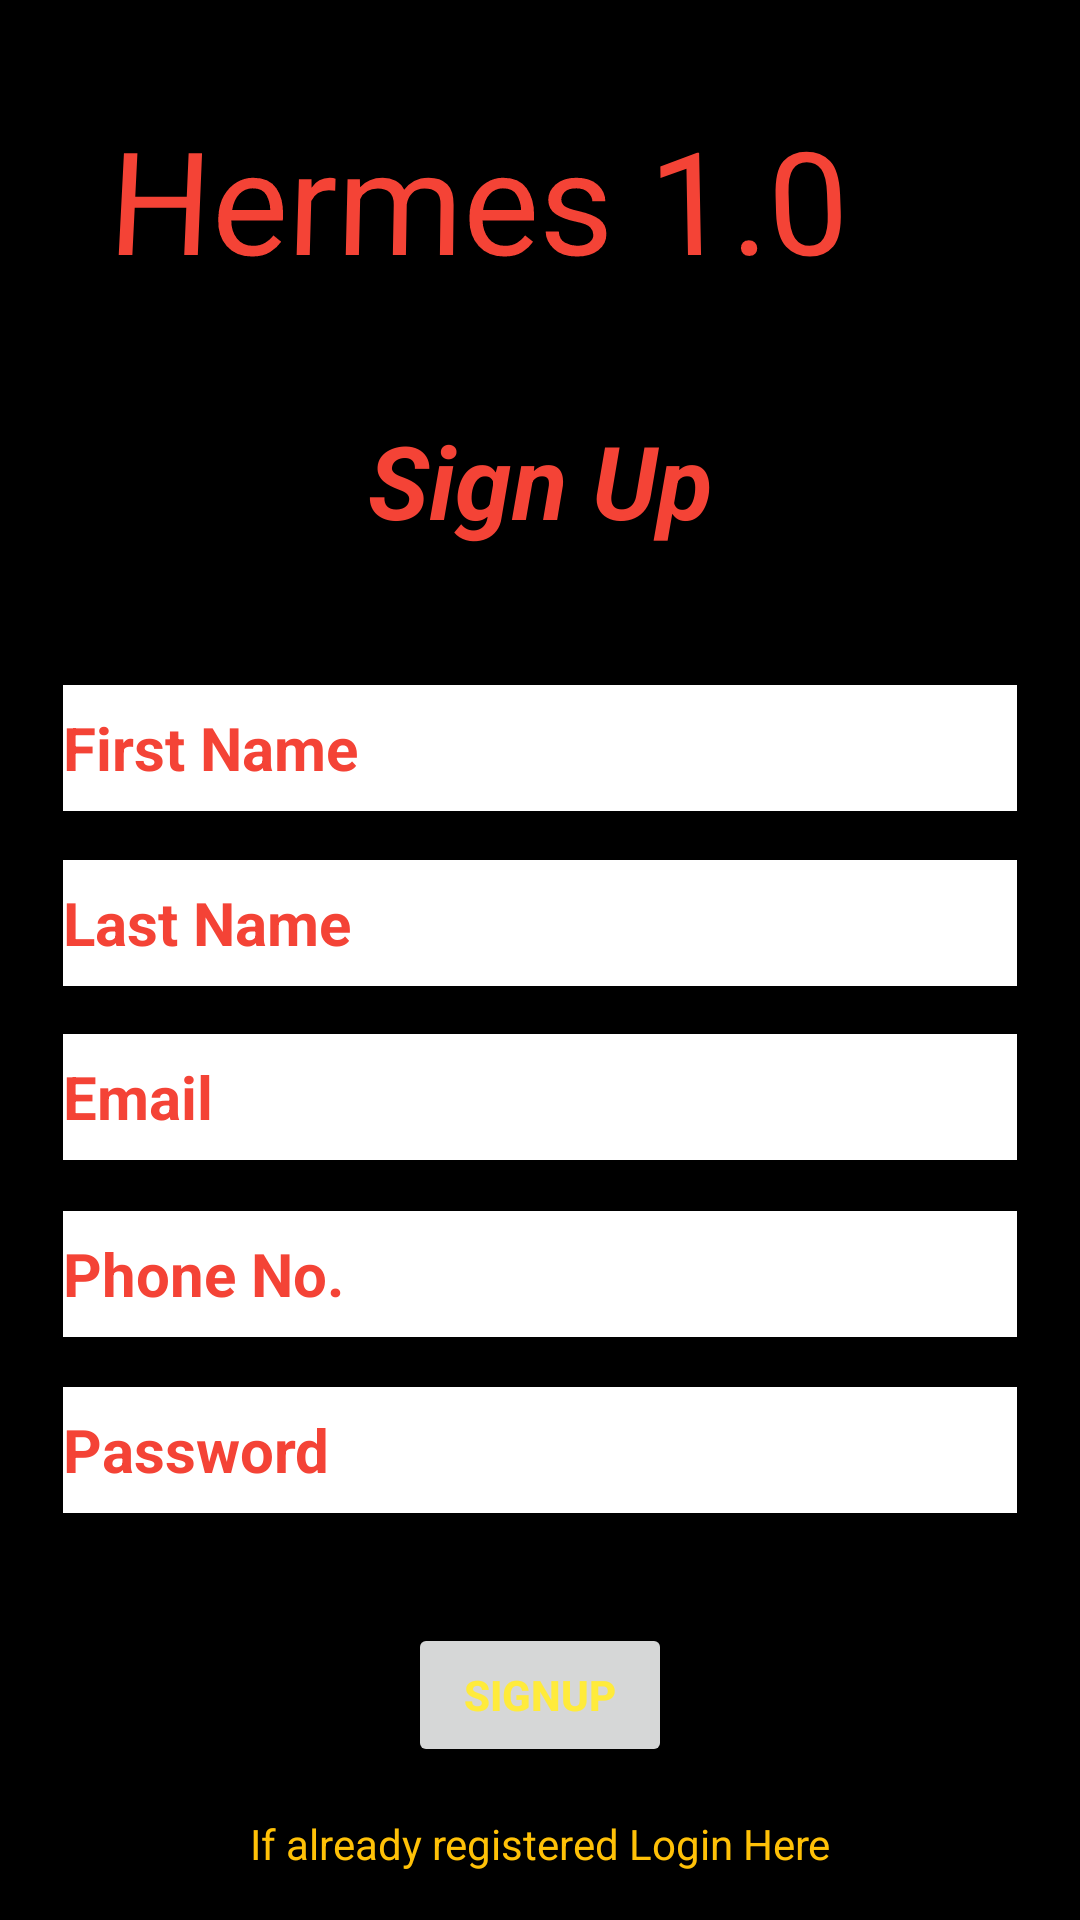

Produce the Android XML layout that renders to this screen, including the resource entries it uses.
<!-- AndroidManifest.xml: application theme Theme.SocialApp10 -->
<!-- res/layout/activity_register.xml -->
<?xml version="1.0" encoding="utf-8"?>
<androidx.constraintlayout.widget.ConstraintLayout xmlns:android="http://schemas.android.com/apk/res/android"
    xmlns:app="http://schemas.android.com/apk/res-auto"
    xmlns:tools="http://schemas.android.com/tools"
    android:layout_width="match_parent"
    android:layout_height="match_parent"
    android:background="#000000"
    tools:context=".Register">

    <TextView
        android:id="@+id/textView"
        android:layout_width="385dp"
        android:layout_height="74dp"
        android:fontFamily="@font/aclonica"
        android:rotationX="4"
        android:text="    Hermes 1.0"
        android:textColor="#F44336"
        android:textSize="48sp"
        app:layout_constraintBottom_toBottomOf="parent"
        app:layout_constraintEnd_toEndOf="parent"
        app:layout_constraintHorizontal_bias="0.49"
        app:layout_constraintStart_toStartOf="parent"
        app:layout_constraintTop_toTopOf="parent"
        app:layout_constraintVertical_bias="0.060000002" />

    <TextView
        android:id="@+id/textView2"
        android:layout_width="wrap_content"
        android:layout_height="wrap_content"
        android:text="Sign Up"
        android:textColor="#F44336"
        android:textSize="34sp"
        android:textStyle="bold|italic"
        app:layout_constraintBottom_toBottomOf="parent"
        app:layout_constraintEnd_toEndOf="parent"
        app:layout_constraintStart_toStartOf="parent"
        app:layout_constraintTop_toBottomOf="@+id/textView"
        app:layout_constraintVertical_bias="0.060000002" />

    <EditText
        android:id="@+id/FirstName"
        android:layout_width="318dp"
        android:layout_height="42dp"
        android:background="#ffffff"
        android:ems="10"
        android:hint="First Name"
        android:inputType="textPersonName"
        android:textColor="#F44336"
        android:textColorHint="#F44336"
        android:textColorLink="#F44336"
        android:textSize="20sp"
        android:textStyle="bold"
        app:layout_constraintBottom_toBottomOf="parent"
        app:layout_constraintEnd_toEndOf="parent"
        app:layout_constraintStart_toStartOf="parent"
        app:layout_constraintTop_toBottomOf="@+id/textView2"
        app:layout_constraintVertical_bias="0.110000014" />

    <EditText
        android:id="@+id/LastName"
        android:layout_width="318dp"
        android:layout_height="42dp"
        android:background="#ffffff"
        android:backgroundTint="#ffffff"
        android:ems="10"
        android:hint="Last Name"
        android:inputType="textPersonName"
        android:textColor="#F44336"
        android:textColorHint="#F44336"
        android:textColorLink="#F44336"
        android:textSize="20sp"
        android:textStyle="bold"
        app:layout_constraintBottom_toBottomOf="parent"
        app:layout_constraintEnd_toEndOf="parent"
        app:layout_constraintStart_toStartOf="parent"
        app:layout_constraintTop_toBottomOf="@+id/FirstName"
        app:layout_constraintVertical_bias="0.050000012" />

    <EditText
        android:id="@+id/Email1"
        android:layout_width="318dp"
        android:layout_height="42dp"
        android:background="#ffffff"
        android:ems="10"
        android:hint="Email"
        android:inputType="textEmailAddress"
        android:textColor="#F44336"
        android:textColorHint="#F44336"
        android:textColorLink="#F44336"
        android:textSize="20sp"
        android:textStyle="bold"
        app:layout_constraintBottom_toBottomOf="parent"
        app:layout_constraintEnd_toEndOf="parent"
        app:layout_constraintStart_toStartOf="parent"
        app:layout_constraintTop_toBottomOf="@+id/LastName"
        app:layout_constraintVertical_bias="0.060000002" />

    <EditText
        android:id="@+id/Phon1"
        android:layout_width="318dp"
        android:layout_height="42dp"
        android:background="#ffffff"
        android:ems="10"
        android:hint="Phone No."
        android:inputType="phone"
        android:textColor="#F44336"
        android:textColorHint="#F44336"
        android:textColorLink="#F44336"
        android:textSize="20sp"
        android:textStyle="bold"
        app:layout_constraintBottom_toBottomOf="parent"
        app:layout_constraintEnd_toEndOf="parent"
        app:layout_constraintStart_toStartOf="parent"
        app:layout_constraintTop_toBottomOf="@+id/Email1"
        app:layout_constraintVertical_bias="0.07999998" />

    <EditText
        android:id="@+id/Password1"
        android:layout_width="318dp"
        android:layout_height="42dp"
        android:background="#ffffff"
        android:ems="10"
        android:hint="Password"
        android:inputType="textPassword"
        android:textColor="#F44336"
        android:textColorHint="#F44336"
        android:textColorLink="#F44336"
        android:textSize="20sp"
        android:textStyle="bold"
        app:layout_constraintBottom_toBottomOf="parent"
        app:layout_constraintEnd_toEndOf="parent"
        app:layout_constraintStart_toStartOf="parent"
        app:layout_constraintTop_toBottomOf="@+id/Phon1"
        app:layout_constraintVertical_bias="0.110000014" />

    <Button
        android:id="@+id/SIGNUPbutton"
        android:layout_width="wrap_content"
        android:layout_height="wrap_content"
        android:text="SignUp"
        android:textColor="#FFEB3B"
        android:textStyle="bold"
        app:iconTint="#00BCD4"
        app:layout_constraintBottom_toBottomOf="parent"
        app:layout_constraintEnd_toEndOf="parent"
        app:layout_constraintStart_toStartOf="parent"
        app:layout_constraintTop_toBottomOf="@+id/Password1"
        app:layout_constraintVertical_bias="0.42000002"
        app:rippleColor="#F80505" />

    <TextView
        android:id="@+id/portal1"
        android:layout_width="wrap_content"
        android:layout_height="wrap_content"
        android:text="If already registered Login Here"
        android:textColor="#FFC107"
        android:textColorHint="#FFC107"
        app:layout_constraintBottom_toBottomOf="parent"
        app:layout_constraintEnd_toEndOf="parent"
        app:layout_constraintStart_toStartOf="parent"
        app:layout_constraintTop_toBottomOf="@+id/SIGNUPbutton" />
</androidx.constraintlayout.widget.ConstraintLayout>
<!-- resources referenced by this layout -->
<resources>
  <style name="Theme.SocialApp10" parent="Theme.MaterialComponents.DayNight.DarkActionBar">
          
          <item name="colorPrimary">@color/purple_500</item>
          <item name="colorPrimaryVariant">@color/purple_700</item>
          <item name="colorOnPrimary">@color/white</item>
          
          <item name="colorSecondary">@color/teal_200</item>
          <item name="colorSecondaryVariant">@color/teal_700</item>
          <item name="colorOnSecondary">@color/black</item>
          
          <item name="android:statusBarColor" tools:targetApi="l">?attr/colorPrimaryVariant</item>
          
      </style>
  <!-- not gathered from this repository: default colours our renderer supplied (Android Studio template values) -->
  <color name="purple_500">#FF6200EE</color>
  <color name="purple_700">#FF3700B3</color>
  <color name="teal_200">#FF03DAC5</color>
  <color name="teal_700">#FF018786</color>
  <color name="black">#FF000000</color>
  <color name="white">#FFFFFFFF</color>
</resources>
